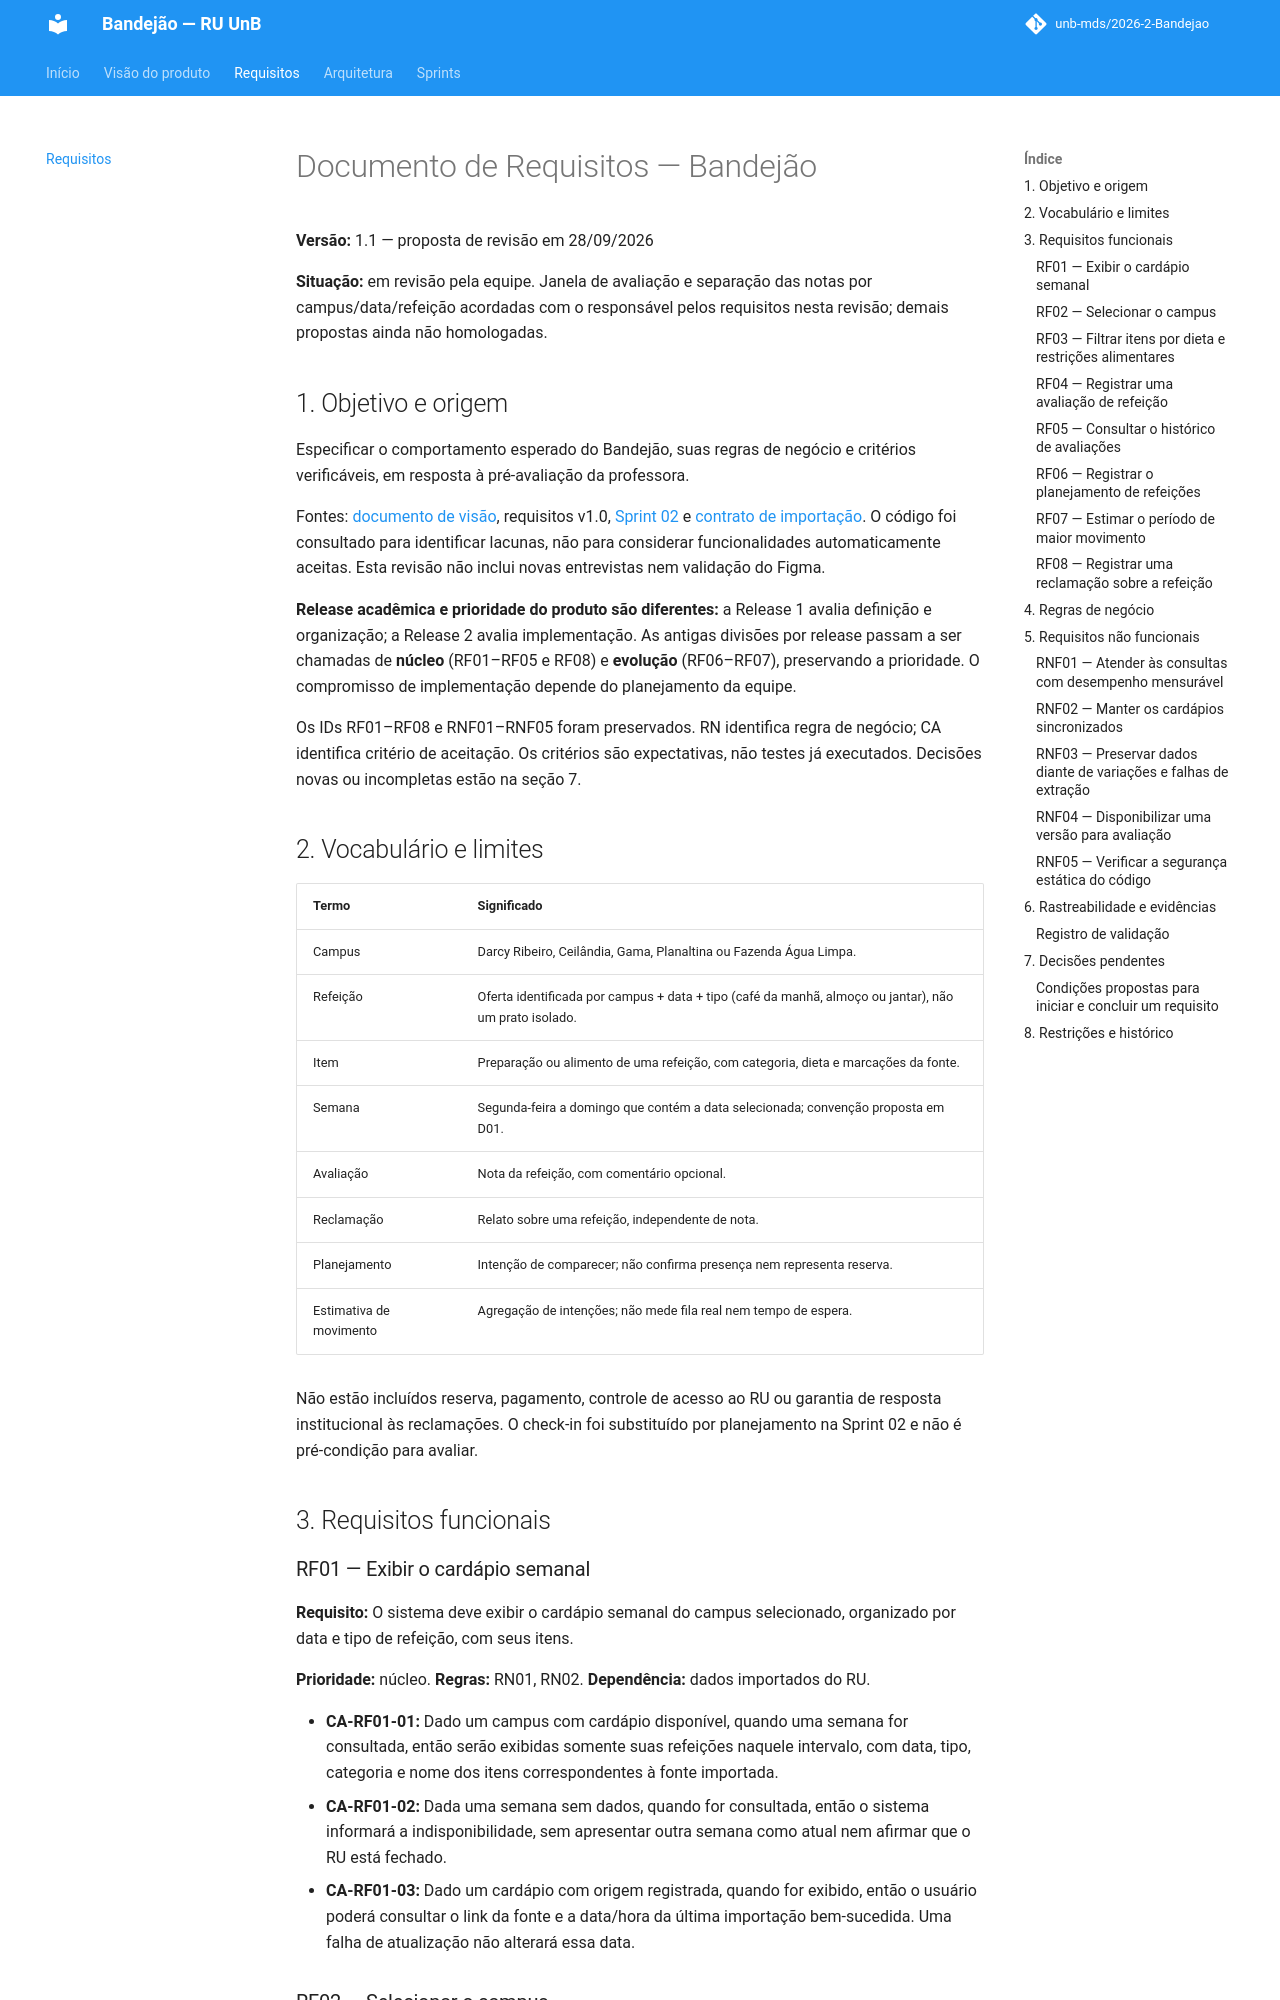

repository: unb-mds/2026-2-Bandejao · page: Requisitos/index.html · generator: mkdocs

# Documento de Requisitos — Bandejão

**Versão:** 1.1 — proposta de revisão em 28/09/2026

**Situação:** em revisão pela equipe. Janela de avaliação e separação das notas por campus/data/refeição acordadas com o responsável pelos requisitos nesta revisão; demais propostas ainda não homologadas.

## 1. Objetivo e origem

Especificar o comportamento esperado do Bandejão, suas regras de negócio e critérios verificáveis, em resposta à pré-avaliação da professora.

Fontes: [documento de visão](documento_de_visao.md), requisitos v1.0, [Sprint 02](scrum/sprint02.md) e [contrato de importação](handoff_banco_e_importacao.md). O código foi consultado para identificar lacunas, não para considerar funcionalidades automaticamente aceitas. Esta revisão não inclui novas entrevistas nem validação do Figma.

**Release acadêmica e prioridade do produto são diferentes:** a Release 1 avalia definição e organização; a Release 2 avalia implementação. As antigas divisões por release passam a ser chamadas de **núcleo** (RF01–RF05 e RF08) e **evolução** (RF06–RF07), preservando a prioridade. O compromisso de implementação depende do planejamento da equipe.

Os IDs RF01–RF08 e RNF01–RNF05 foram preservados. RN identifica regra de negócio; CA identifica critério de aceitação. Os critérios são expectativas, não testes já executados. Decisões novas ou incompletas estão na seção 7.

## 2. Vocabulário e limites

| Termo | Significado |
|---|---|
| Campus | Darcy Ribeiro, Ceilândia, Gama, Planaltina ou Fazenda Água Limpa. |
| Refeição | Oferta identificada por campus + data + tipo (café da manhã, almoço ou jantar), não um prato isolado. |
| Item | Preparação ou alimento de uma refeição, com categoria, dieta e marcações da fonte. |
| Semana | Segunda-feira a domingo que contém a data selecionada; convenção proposta em D01. |
| Avaliação | Nota da refeição, com comentário opcional. |
| Reclamação | Relato sobre uma refeição, independente de nota. |
| Planejamento | Intenção de comparecer; não confirma presença nem representa reserva. |
| Estimativa de movimento | Agregação de intenções; não mede fila real nem tempo de espera. |

Não estão incluídos reserva, pagamento, controle de acesso ao RU ou garantia de resposta institucional às reclamações. O check-in foi substituído por planejamento na Sprint 02 e não é pré-condição para avaliar.

## 3. Requisitos funcionais

### RF01 — Exibir o cardápio semanal

**Requisito:** O sistema deve exibir o cardápio semanal do campus selecionado, organizado por data e tipo de refeição, com seus itens.

**Prioridade:** núcleo. **Regras:** RN01, RN02. **Dependência:** dados importados do RU.

- **CA-RF01-01:** Dado um campus com cardápio disponível, quando uma semana for consultada, então serão exibidas somente suas refeições naquele intervalo, com data, tipo, categoria e nome dos itens correspondentes à fonte importada.
- **CA-RF01-02:** Dada uma semana sem dados, quando for consultada, então o sistema informará a indisponibilidade, sem apresentar outra semana como atual nem afirmar que o RU está fechado.
- **CA-RF01-03:** Dado um cardápio com origem registrada, quando for exibido, então o usuário poderá consultar o link da fonte e a data/hora da última importação bem-sucedida. Uma falha de atualização não alterará essa data.

### RF02 — Selecionar o campus

**Requisito:** O sistema deve permitir selecionar o campus para consultar seu cardápio.

**Prioridade:** núcleo. **Regras:** RN01, RN02. **Dependência:** RF01.

- **CA-RF02-01:** Dada a seleção de campus, quando as opções forem abertas, então os cinco campi estarão disponíveis, inclusive os temporariamente sem cardápio.
- **CA-RF02-02:** Dada uma semana selecionada, quando o campus for alterado, então o nome do campus ativo e as refeições serão atualizados, preservando a semana e sem misturar dados dos campi.
- **CA-RF02-03:** Dado um campus sem dados, quando selecionado, então o sistema manterá a seleção e informará a indisponibilidade, permitindo escolher outro campus.
